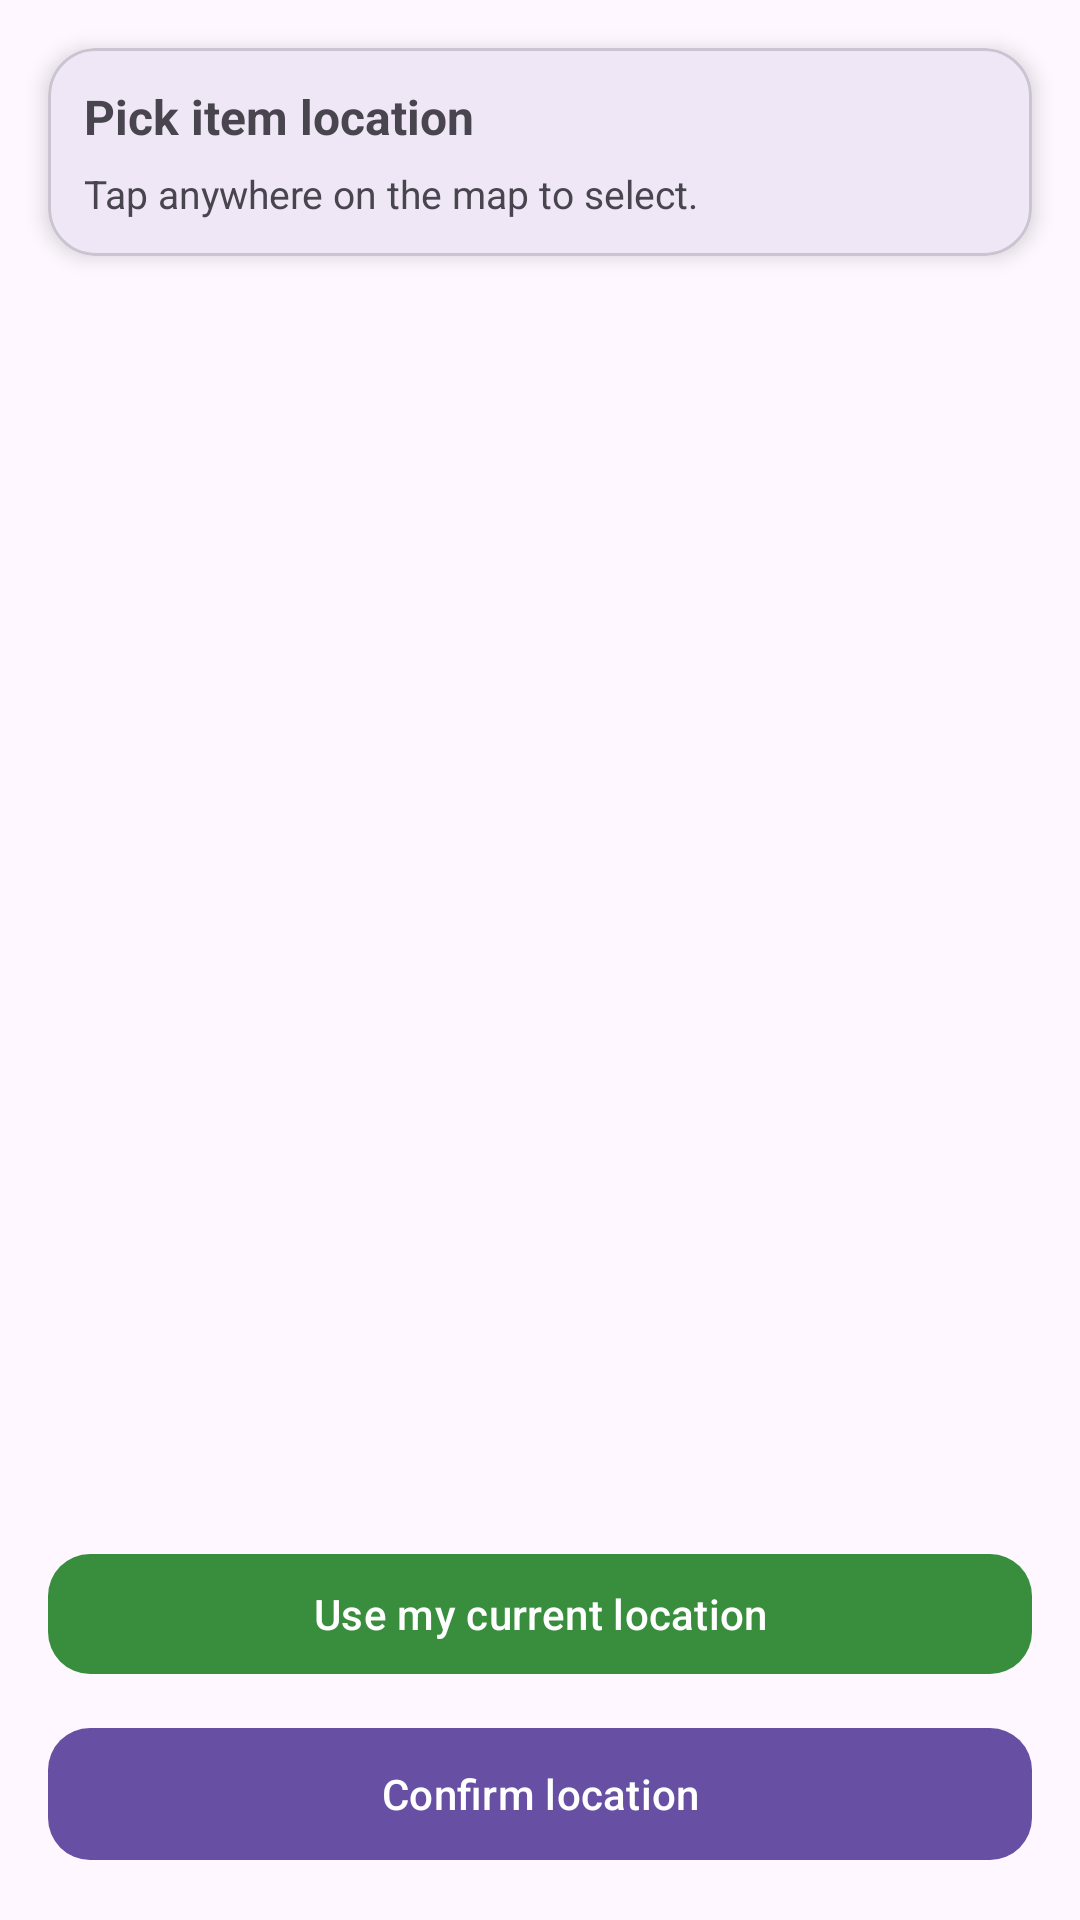

This screen was rendered from an Android layout file. Write that file and the resources it references.
<!-- AndroidManifest.xml: application theme Theme.SwapIt -->
<!-- res/layout/fragment_map_picker.xml -->
<?xml version="1.0" encoding="utf-8"?>
<androidx.constraintlayout.widget.ConstraintLayout xmlns:android="http://schemas.android.com/apk/res/android"
    xmlns:app="http://schemas.android.com/apk/res-auto"
    android:layout_width="match_parent"
    android:layout_height="match_parent">

    <FrameLayout
        android:id="@+id/mapContainer"
        android:layout_width="0dp"
        android:layout_height="0dp"
        app:layout_constraintTop_toTopOf="parent"
        app:layout_constraintBottom_toBottomOf="parent"
        app:layout_constraintStart_toStartOf="parent"
        app:layout_constraintEnd_toEndOf="parent" />

    <com.google.android.material.card.MaterialCardView
        android:layout_width="0dp"
        android:layout_height="wrap_content"
        android:layout_margin="16dp"
        app:cardCornerRadius="16dp"
        app:cardElevation="4dp"
        app:layout_constraintTop_toTopOf="parent"
        app:layout_constraintStart_toStartOf="parent"
        app:layout_constraintEnd_toEndOf="parent">

        <LinearLayout
            android:layout_width="match_parent"
            android:layout_height="wrap_content"
            android:orientation="vertical"
            android:padding="12dp">

            <TextView
                android:id="@+id/tvTitle"
                android:layout_width="wrap_content"
                android:layout_height="wrap_content"
                android:text="Pick item location"
                android:textStyle="bold"
                android:textSize="16sp" />

            <TextView
                android:id="@+id/tvHint"
                android:layout_width="wrap_content"
                android:layout_height="wrap_content"
                android:layout_marginTop="6dp"
                android:text="Tap anywhere on the map to select."
                android:textSize="13sp" />

        </LinearLayout>
    </com.google.android.material.card.MaterialCardView>

    <com.google.android.material.button.MaterialButton
        android:id="@+id/btnMyLocation"
        android:layout_width="0dp"
        android:layout_height="48dp"
        android:layout_marginStart="16dp"
        android:layout_marginEnd="16dp"
        android:layout_marginBottom="10dp"
        android:text="Use my current location"
        app:cornerRadius="14dp"
        app:backgroundTint="@color/brand_green"
        app:layout_constraintBottom_toTopOf="@id/btnConfirm"
        app:layout_constraintStart_toStartOf="parent"
        app:layout_constraintEnd_toEndOf="parent" />


    <com.google.android.material.button.MaterialButton
        android:id="@+id/btnConfirm"
        android:layout_width="0dp"
        android:layout_height="52dp"
        android:layout_margin="16dp"
        android:text="Confirm location"
        app:cornerRadius="14dp"
        app:layout_constraintBottom_toBottomOf="parent"
        app:layout_constraintStart_toStartOf="parent"
        app:layout_constraintEnd_toEndOf="parent" />

    <com.google.android.material.button.MaterialButton
        android:id="@+id/btnBack"
        android:layout_width="44dp"
        android:layout_height="44dp"
        android:layout_margin="16dp"
        android:text="←"
        app:cornerRadius="22dp"
        app:layout_constraintTop_toTopOf="parent"
        app:layout_constraintStart_toStartOf="parent" />

</androidx.constraintlayout.widget.ConstraintLayout>
<!-- resources referenced by this layout -->
<resources>
  <color name="brand_green">#388E3C</color>
  <style name="Theme.SwapIt" parent="Base.Theme.SwapIt" />
  <style name="Base.Theme.SwapIt" parent="Theme.Material3.DayNight.NoActionBar">
      </style>
</resources>
